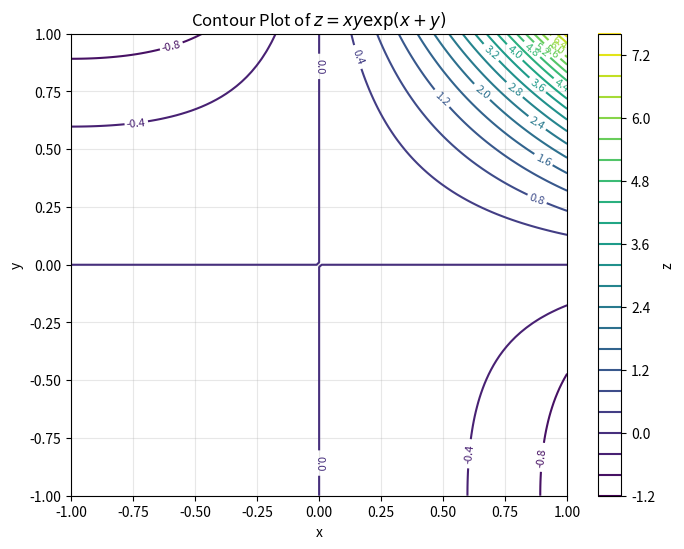

Generate this figure with matplotlib:
import numpy as np
import matplotlib.pyplot as plt

# Define the function z = xy exp(x + y)
def z_function(x, y):
    return x * y * np.exp(x + y)

# Create a grid of x and y values
x = np.linspace(-1, 1, 100)  # Range of x values
y = np.linspace(-1, 1, 100)  # Range of y values
X, Y = np.meshgrid(x, y)     # Create a meshgrid for x and y

# Compute z values for the grid
Z = z_function(X, Y)

# Plot the contour map
plt.figure(figsize=(8, 6))
contour = plt.contour(X, Y, Z, 20, cmap='viridis')  # Contour plot with 20 levels
plt.clabel(contour, inline=True, fontsize=8)        # Add labels to the contours
plt.title(r"Contour Plot of $z = xy \exp(x + y)$")
plt.xlabel("x")
plt.ylabel("y")
plt.colorbar(contour, label="z")                    # Add a colorbar for the contour levels
plt.grid(alpha=0.3)

# Show the plot
plt.show()